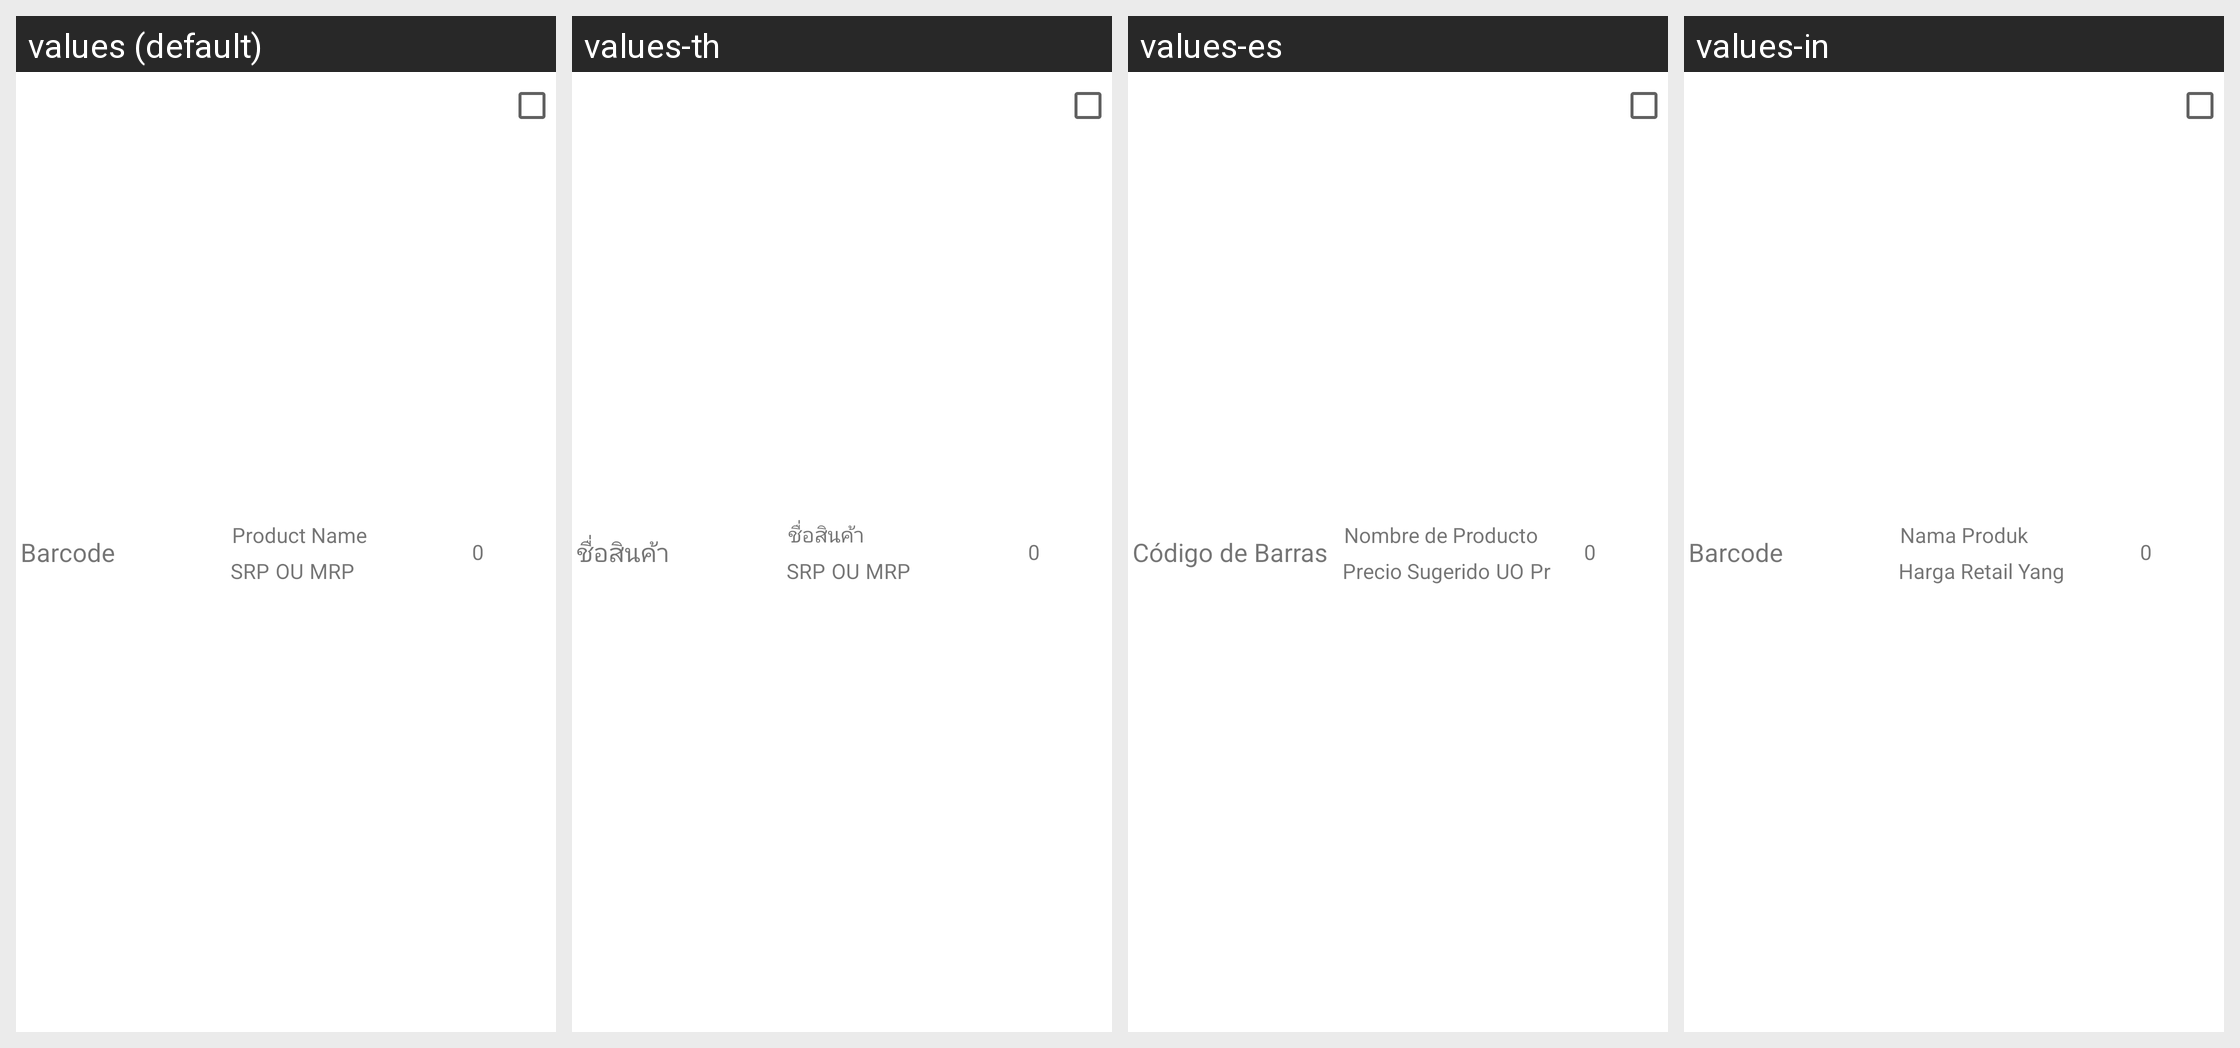

For this localized Android screen grid, give each drawn string resource with its value in every locale shown.
Android screen res/layout/activity_stock_and_order_listview.xml rendered under 4 locales, left to right: values (default), values-th, values-es, values-in. Device: Nexus 5 (rendered at 1080×1920; each locale shown at half size, 540×960, under a caption strip naming it); theme MVPTheme.Blue.
Other locales in the repository, not shown: values-ar, values-fr, values-lo, values-tr, values-vi, values-zh.
Strings drawn on this screen, with the default value and each locale's value (text and hints the layout hard-codes, and strings that could not be matched under every locale, appear in the picture but are not listed):

barcode
  values: Barcode
  values-th: ชื่อสินค้า
  values-es: Código de Barras
  values-in: Barcode

product_name
  values: Product Name
  values-th: ชื่อสินค้า
  values-es: Nombre de Producto
  values-in: Nama Produk

srp
  values: SRP
  values-th: SRP
  values-es: Precio Sugerido
  values-in: Harga Retail Yang Disarankan

zero
  values: 0
  values-th: 0  [not translated; the default value is used]
  values-es: 0  [not translated; the default value is used]
  values-in: 0  [not translated; the default value is used]
